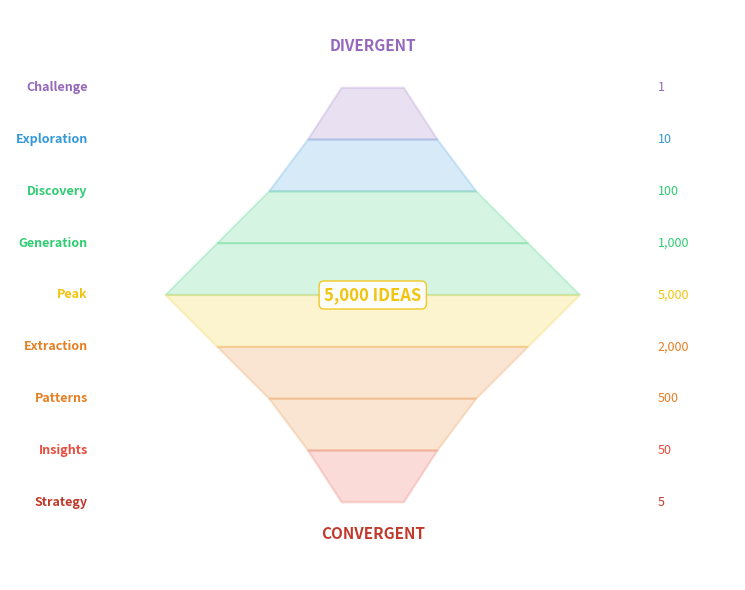

This figure's Python source: (Note: this script raises an exception after producing the figure.)
"""Innovation Diamond Overview - Main visualization showing 1->5000->5 journey"""
import numpy as np
import matplotlib.pyplot as plt
import matplotlib.patches as patches
from matplotlib.patches import Polygon, FancyBboxPatch
import matplotlib.patheffects as path_effects
from pathlib import Path

plt.rcParams.update({
    'font.size': 10, 'axes.labelsize': 10, 'axes.titlesize': 11,
    'xtick.labelsize': 9, 'ytick.labelsize': 9, 'legend.fontsize': 9,
    'figure.figsize': (10, 6), 'figure.dpi': 150
})

# Diamond stage colors
colors = {
    'challenge': '#9467bd',    # Purple
    'explore': '#3498db',      # Blue
    'generate': '#2ecc71',     # Green
    'peak': '#f1c40f',         # Yellow
    'filter': '#e67e22',       # Orange
    'refine': '#e74c3c',       # Red
    'strategy': '#c0392b',     # Dark Red
    'gray': '#7f7f7f'
}

np.random.seed(42)
fig, ax = plt.subplots(figsize=(10, 6))

# Define diamond stages
all_stages = [
    {'name': 'Challenge', 'width': 1.2, 'y': 5.5, 'count': 1, 'color': colors['challenge']},
    {'name': 'Exploration', 'width': 2.5, 'y': 4.5, 'count': 10, 'color': colors['explore']},
    {'name': 'Discovery', 'width': 4, 'y': 3.5, 'count': 100, 'color': colors['generate']},
    {'name': 'Generation', 'width': 6, 'y': 2.5, 'count': 1000, 'color': colors['generate']},
    {'name': 'Peak', 'width': 8, 'y': 1.5, 'count': 5000, 'color': colors['peak']},
    {'name': 'Extraction', 'width': 6, 'y': 0.5, 'count': 2000, 'color': colors['filter']},
    {'name': 'Patterns', 'width': 4, 'y': -0.5, 'count': 500, 'color': colors['filter']},
    {'name': 'Insights', 'width': 2.5, 'y': -1.5, 'count': 50, 'color': colors['refine']},
    {'name': 'Strategy', 'width': 1.2, 'y': -2.5, 'count': 5, 'color': colors['strategy']}
]

# Draw diamond shape
for i in range(len(all_stages) - 1):
    curr = all_stages[i]
    next_s = all_stages[i + 1]

    trapezoid = Polygon([
        (-curr['width']/2, curr['y']),
        (curr['width']/2, curr['y']),
        (next_s['width']/2, next_s['y']),
        (-next_s['width']/2, next_s['y'])
    ], facecolor=curr['color'], alpha=0.2, edgecolor=curr['color'], linewidth=1.5)
    ax.add_patch(trapezoid)

# Add stage labels
for stage in all_stages:
    ax.text(-5.5, stage['y'], stage['name'], fontsize=9, fontweight='bold',
            color=stage['color'], ha='right', va='center')

    count_text = f"{stage['count']:,}" if stage['count'] > 1 else "1"
    ax.text(5.5, stage['y'], count_text, fontsize=9, color=stage['color'],
            ha='left', va='center', style='italic')

# Phase labels
ax.text(0, 6.2, 'DIVERGENT', fontsize=11, fontweight='bold', color=colors['challenge'], ha='center')
ax.text(0, -3.2, 'CONVERGENT', fontsize=11, fontweight='bold', color=colors['strategy'], ha='center')

# Peak highlight
ax.annotate('5,000 IDEAS', xy=(0, 1.5), fontsize=12, fontweight='bold',
            color=colors['peak'], ha='center', va='center',
            bbox=dict(boxstyle='round,pad=0.3', facecolor='white', edgecolor=colors['peak'], alpha=0.9))

ax.set_xlim(-7, 7)
ax.set_ylim(-4, 7)
ax.set_aspect('equal')
ax.axis('off')

plt.tight_layout()
plt.savefig(Path(__file__).parent / 'chart.pdf', dpi=300, bbox_inches='tight')
plt.savefig(Path(__file__).parent / 'chart.png', dpi=150, bbox_inches='tight')
plt.close()
print("01_diamond_overview created")
